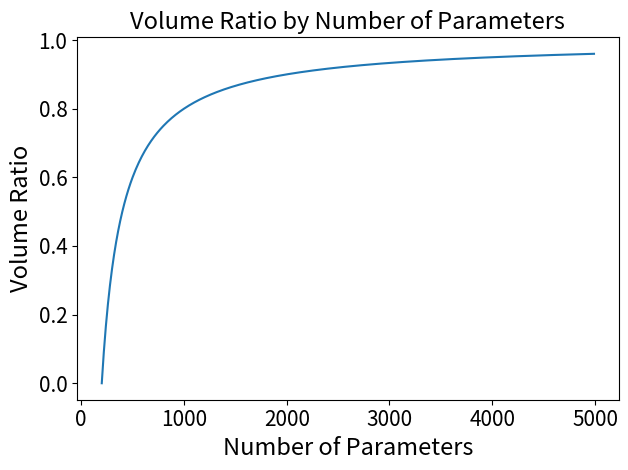

This figure's Python source:
import numpy as np
import matplotlib.pyplot as plt

N = 200
ps = np.arange(200,5000,10)
print(ps)
ratios = [((p - N)/p) for p in ps]
print(ratios)
plt.plot(ps, ratios)
plt.ylabel("Volume Ratio",fontsize=17)
plt.xlabel("Number of Parameters",fontsize=17)
plt.title("Volume Ratio by Number of Parameters",fontsize=17)
plt.xticks(fontsize=15)
plt.yticks(fontsize=15)
plt.tight_layout()
plt.savefig("volume_ratio_graph.jpg")
plt.show()